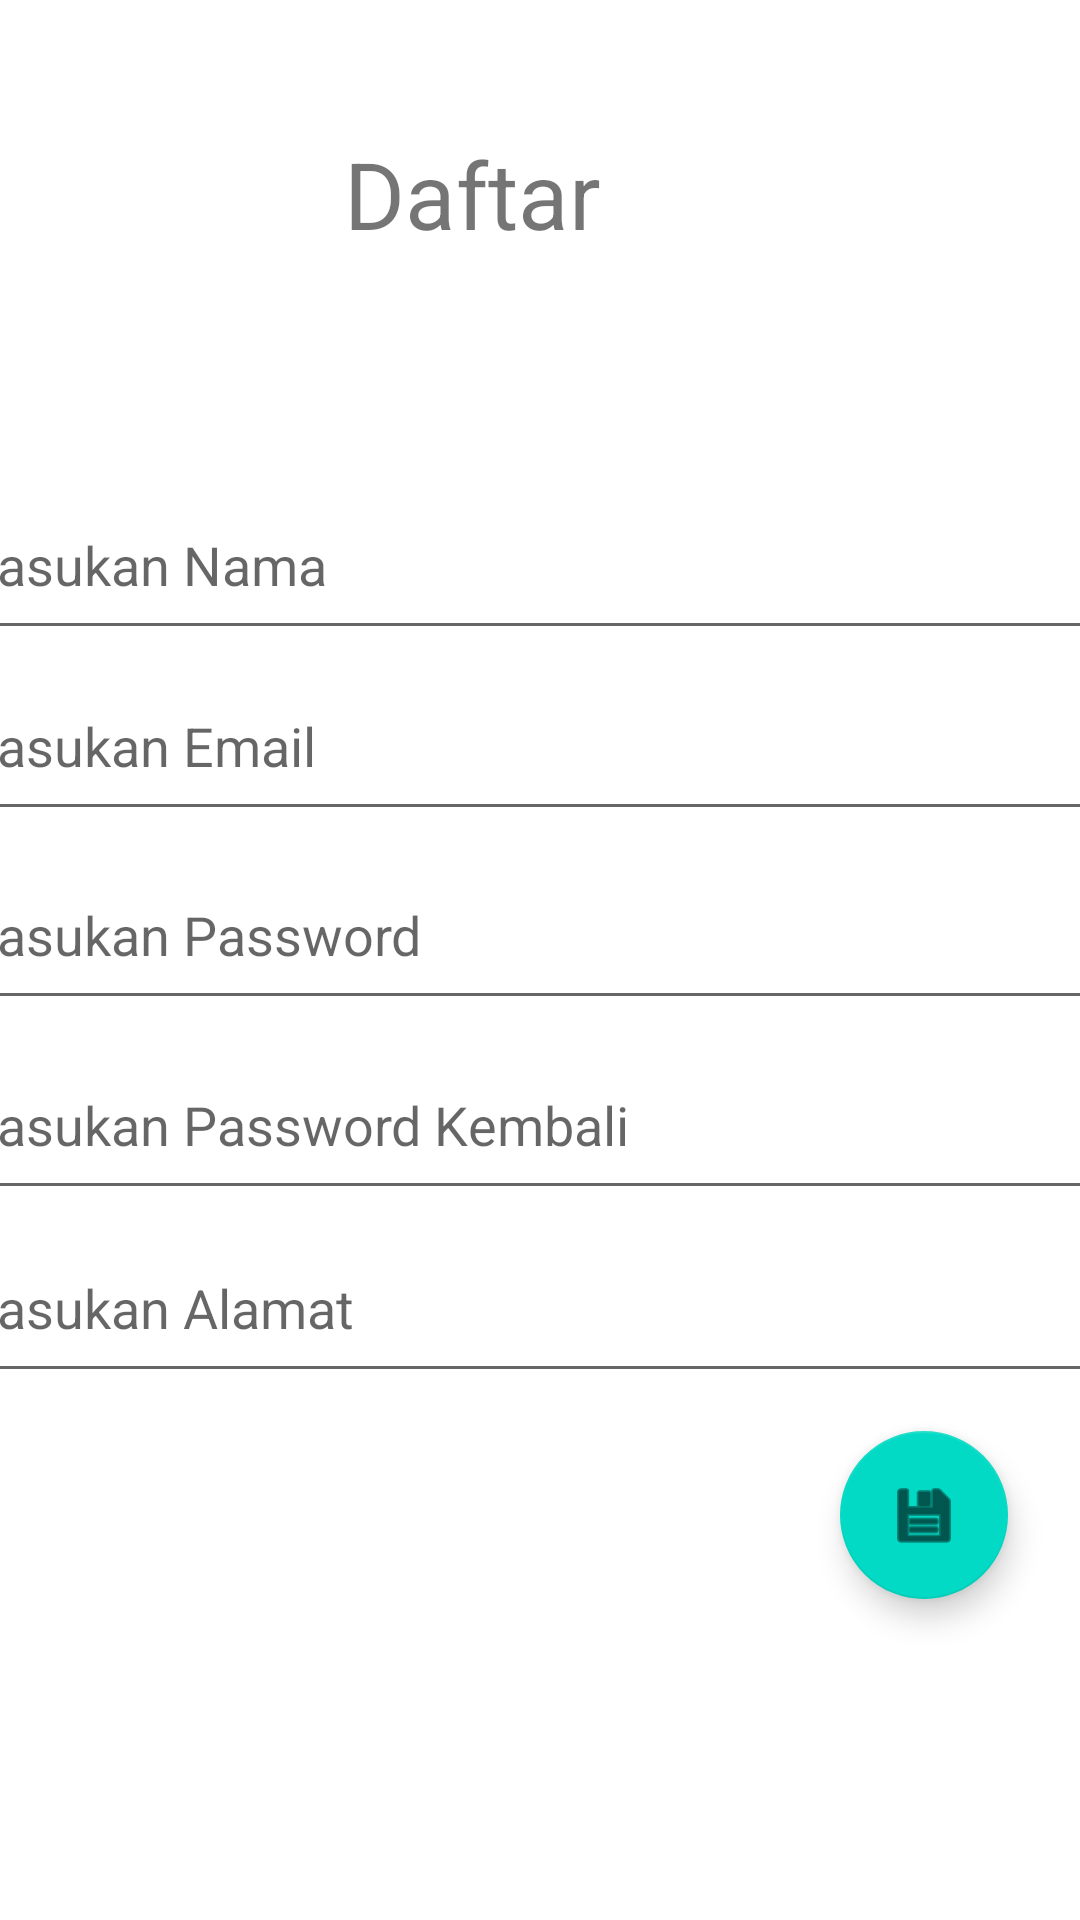

The Android layout XML behind this screen, and the referenced resources:
<!-- AndroidManifest.xml: application theme Theme.SampelCounstrantLayout -->
<!-- res/layout/activity_daftar.xml -->
<?xml version="1.0" encoding="utf-8"?>
<androidx.constraintlayout.widget.ConstraintLayout xmlns:android="http://schemas.android.com/apk/res/android"
    xmlns:app="http://schemas.android.com/apk/res-auto"
    xmlns:tools="http://schemas.android.com/tools"
    android:layout_width="match_parent"
    android:layout_height="match_parent"
    tools:context=".DaftarActivity">

    <EditText
        android:id="@+id/edNama"
        android:layout_width="397dp"
        android:layout_height="60dp"
        android:ems="10"
        android:hint="@string/enama"
        android:inputType="textPersonName"
        app:layout_constraintBottom_toBottomOf="parent"
        app:layout_constraintEnd_toEndOf="parent"
        app:layout_constraintHorizontal_bias="0.571"
        app:layout_constraintStart_toStartOf="parent"
        app:layout_constraintTop_toBottomOf="@+id/textView"
        app:layout_constraintVertical_bias="0.115" />

    <EditText
        android:id="@+id/edEmail1"
        android:layout_width="397dp"
        android:layout_height="60dp"
        android:ems="10"
        android:hint="@string/eemail"
        android:inputType="textPersonName"
        app:layout_constraintBottom_toBottomOf="parent"
        app:layout_constraintEnd_toEndOf="parent"
        app:layout_constraintHorizontal_bias="0.571"
        app:layout_constraintStart_toStartOf="parent"
        app:layout_constraintTop_toBottomOf="@+id/textView"
        app:layout_constraintVertical_bias="0.241" />


    <EditText
        android:id="@+id/edPass1"
        android:layout_width="397dp"
        android:layout_height="60dp"
        android:ems="10"
        android:hint="@string/epass"
        android:inputType="textPassword"
        app:layout_constraintBottom_toBottomOf="parent"
        app:layout_constraintEnd_toEndOf="parent"
        app:layout_constraintHorizontal_bias="0.571"
        app:layout_constraintStart_toStartOf="parent"
        app:layout_constraintTop_toBottomOf="@+id/textView"
        app:layout_constraintVertical_bias="0.373" />

    <EditText
        android:id="@+id/edrepass"
        android:layout_width="397dp"
        android:layout_height="60dp"
        android:ems="10"
        android:hint="@string/erepass"
        android:inputType="textPassword"
        app:layout_constraintBottom_toBottomOf="parent"
        app:layout_constraintEnd_toEndOf="parent"
        app:layout_constraintHorizontal_bias="0.571"
        app:layout_constraintStart_toStartOf="parent"
        app:layout_constraintTop_toBottomOf="@+id/textView"
        app:layout_constraintVertical_bias="0.505" />


    <EditText
        android:id="@+id/edAlamat"
        android:layout_width="397dp"
        android:layout_height="60dp"
        android:ems="10"
        android:hint="@string/ealamat"
        android:inputType="textPersonName"
        app:layout_constraintBottom_toBottomOf="parent"
        app:layout_constraintEnd_toEndOf="parent"
        app:layout_constraintHorizontal_bias="0.571"
        app:layout_constraintStart_toStartOf="parent"
        app:layout_constraintTop_toBottomOf="@+id/textView"
        app:layout_constraintVertical_bias="0.633" />

    <TextView
        android:id="@+id/textView"
        android:layout_width="110dp"
        android:layout_height="58dp"
        android:text="@string/Idaftar"
        android:textSize="15pt"
        app:layout_constraintBottom_toBottomOf="parent"
        app:layout_constraintEnd_toEndOf="parent"
        app:layout_constraintHorizontal_bias="0.458"
        app:layout_constraintStart_toStartOf="parent"
        app:layout_constraintTop_toTopOf="parent"
        app:layout_constraintVertical_bias="0.075" />

    <com.google.android.material.floatingactionbutton.FloatingActionButton
        android:id="@+id/fabSimpan"
        android:layout_width="wrap_content"
        android:layout_height="wrap_content"
        android:clickable="true"
        app:layout_constraintBottom_toBottomOf="parent"
        app:layout_constraintEnd_toEndOf="parent"
        app:layout_constraintHorizontal_bias="0.921"
        app:layout_constraintStart_toStartOf="parent"
        app:layout_constraintTop_toTopOf="parent"
        app:layout_constraintVertical_bias="0.817"
        app:srcCompat="@android:drawable/ic_menu_save" />
</androidx.constraintlayout.widget.ConstraintLayout>
<!-- resources referenced by this layout -->
<resources>
  <string name="Idaftar">Daftar</string>
  <string name="ealamat">Masukan Alamat</string>
  <string name="eemail">Masukan Email</string>
  <string name="enama">Masukan Nama</string>
  <string name="epass">Masukan Password</string>
  <string name="erepass">Masukan Password Kembali</string>
  <style name="Theme.SampelCounstrantLayout" parent="Theme.MaterialComponents.DayNight.DarkActionBar">
          
          <item name="colorPrimary">@color/purple_500</item>
          <item name="colorPrimaryVariant">@color/purple_700</item>
          <item name="colorOnPrimary">@color/white</item>
          
          <item name="colorSecondary">@color/teal_200</item>
          <item name="colorSecondaryVariant">@color/teal_700</item>
          <item name="colorOnSecondary">@color/black</item>
          
          <item name="android:statusBarColor" tools:targetApi="l">?attr/colorPrimaryVariant</item>
          
      </style>
  <!-- not gathered from this repository: default colours our renderer supplied (Android Studio template values) -->
  <color name="purple_500">#FF6200EE</color>
  <color name="purple_700">#FF3700B3</color>
  <color name="teal_200">#FF03DAC5</color>
  <color name="teal_700">#FF018786</color>
  <color name="black">#FF000000</color>
  <color name="white">#FFFFFFFF</color>
</resources>
